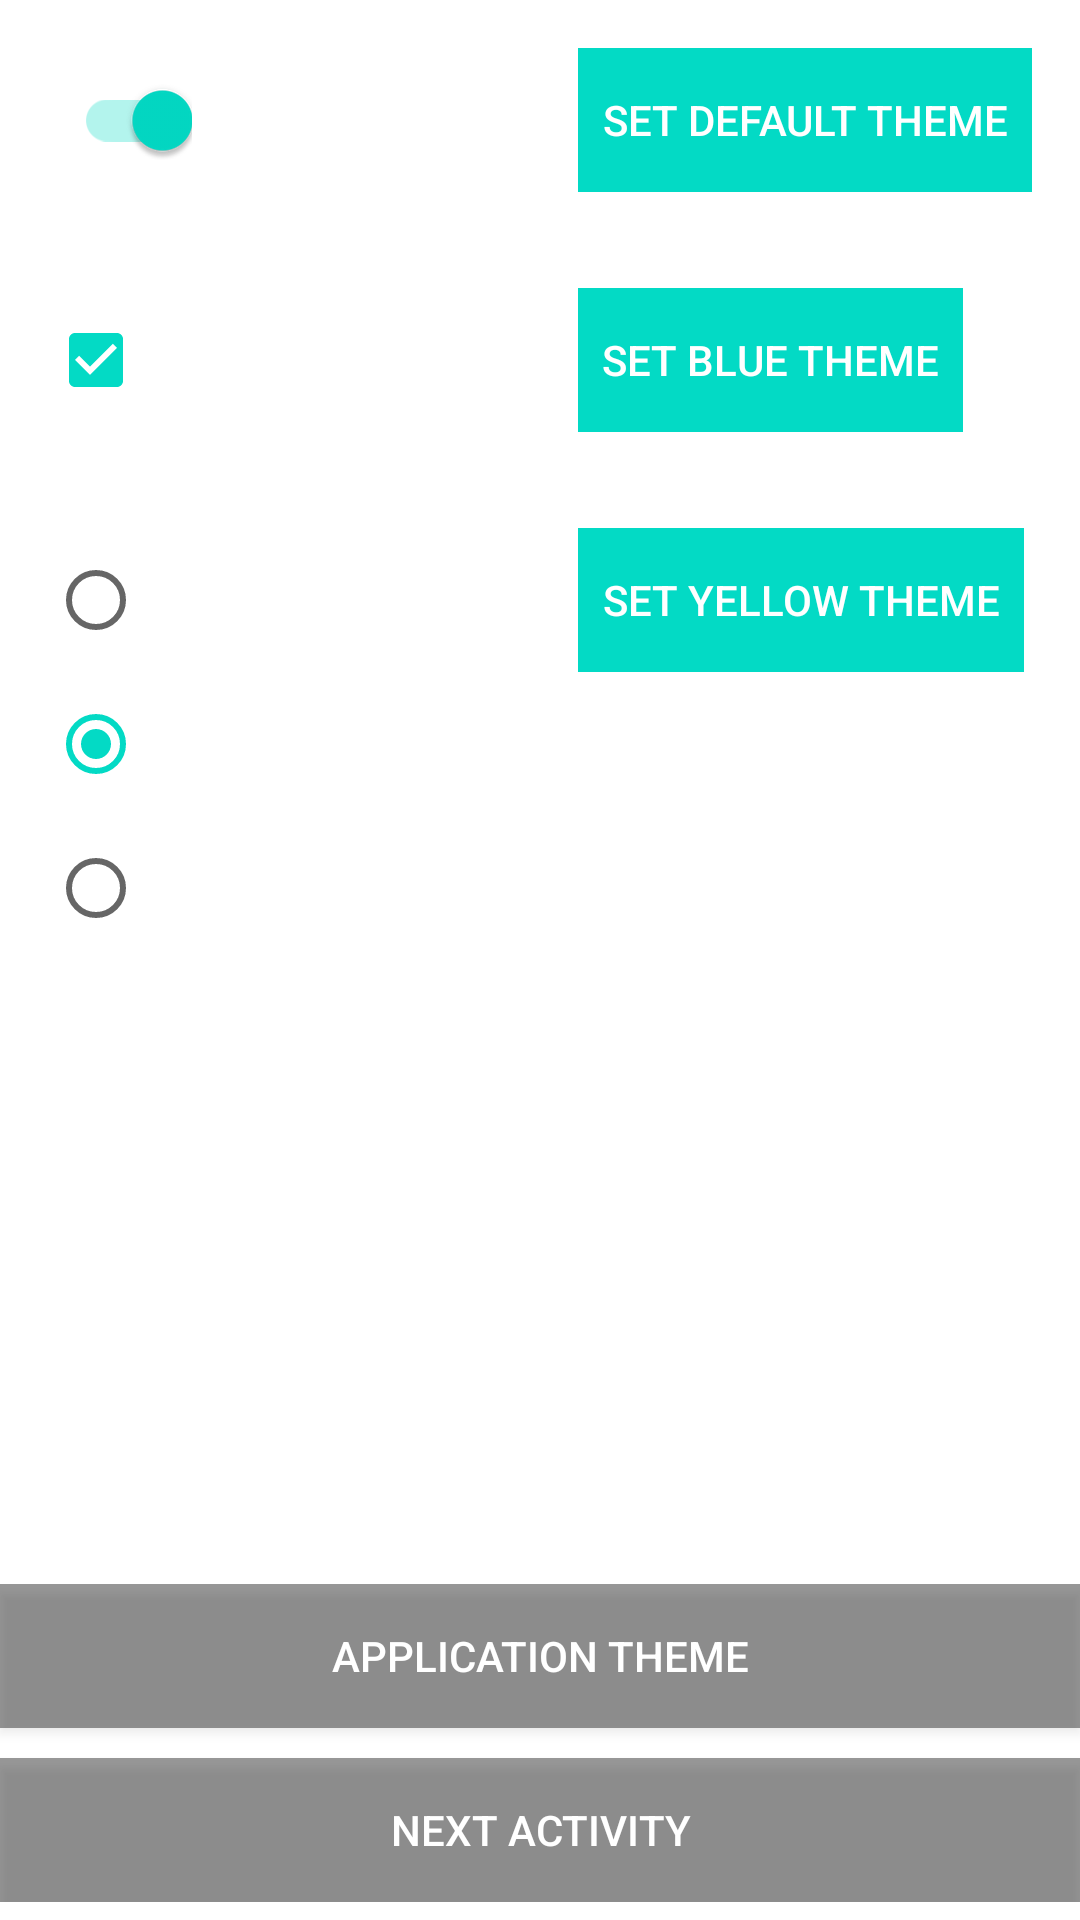

Here is an Android app screen rendered from its layout file. Give the layout XML and the strings, colors and styles it references.
<!-- AndroidManifest.xml: application theme AppTheme -->
<!-- res/layout/activity_general_dialog_settings.xml -->
<RelativeLayout xmlns:android="http://schemas.android.com/apk/res/android"
    xmlns:tools="http://schemas.android.com/tools"
    android:layout_width="match_parent"
    android:layout_height="match_parent"
    android:background="#FFFFFF"
    tools:context="com.example.alexzandr.coloreddialog.GeneralDialogSettingsActivity">

    <LinearLayout
        android:layout_width="wrap_content"
        android:layout_height="wrap_content"
        android:orientation="vertical">

        <android.support.v7.widget.SwitchCompat
            android:id="@+id/button_switch"
            android:layout_width="wrap_content"
            android:layout_height="wrap_content"
            android:layout_margin="16dp"
            android:checked="true" />

        <android.support.v7.widget.AppCompatCheckBox
            android:id="@+id/button_check_box"
            android:layout_width="wrap_content"
            android:layout_height="wrap_content"
            android:layout_below="@+id/button_switch"
            android:layout_margin="16dp"
            android:checked="true" />

        <RadioGroup
            android:id="@+id/radio_group"
            android:layout_width="wrap_content"
            android:layout_height="wrap_content"
            android:layout_below="@+id/button_check_box"
            android:layout_margin="16dp">

            <android.support.v7.widget.AppCompatRadioButton
                android:layout_width="wrap_content"
                android:layout_height="wrap_content" />

            <android.support.v7.widget.AppCompatRadioButton
                android:layout_width="wrap_content"
                android:layout_height="wrap_content"
                android:checked="true" />

            <android.support.v7.widget.AppCompatRadioButton
                android:layout_width="wrap_content"
                android:layout_height="wrap_content" />
        </RadioGroup>
    </LinearLayout>

    <LinearLayout
        android:layout_width="wrap_content"
        android:layout_height="wrap_content"
        android:layout_alignParentEnd="true"
        android:layout_alignParentRight="true"
        android:orientation="vertical">

        <android.support.v7.widget.AppCompatButton
            android:id="@+id/button_set_default"
            style="@style/Base.Widget.AppCompat.Button.Borderless"
            android:layout_width="wrap_content"
            android:layout_height="wrap_content"
            android:layout_margin="16dp"
            android:background="?attr/colorAccent"
            android:padding="8dp"
            android:text="Set Default Theme"
            android:textColor="@android:color/white" />

        <android.support.v7.widget.AppCompatButton
            android:id="@+id/button_set_blue"
            style="@style/Base.Widget.AppCompat.Button.Borderless"
            android:layout_width="wrap_content"
            android:layout_height="wrap_content"
            android:layout_margin="16dp"
            android:background="?attr/colorAccent"
            android:padding="8dp"
            android:text="Set Blue Theme"
            android:textColor="@android:color/white" />

        <android.support.v7.widget.AppCompatButton
            android:id="@+id/button_set_yellow"
            style="@style/Base.Widget.AppCompat.Button.Borderless"
            android:layout_width="wrap_content"
            android:layout_height="wrap_content"
            android:layout_margin="16dp"
            android:background="?attr/colorAccent"
            android:padding="8dp"
            android:text="Set Yellow Theme"
            android:textColor="@android:color/white" />


    </LinearLayout>

    <LinearLayout
        android:id="@+id/show_holo_dialog_container"
        style="?metaButtonBarStyle"
        android:layout_width="match_parent"
        android:layout_height="wrap_content"
        android:layout_alignParentBottom="true"
        android:layout_marginBottom="6dp"
        android:orientation="vertical">

        <Button
            android:id="@+id/show_app_compat_dialog"
            style="?metaButtonBarButtonStyle"
            android:layout_width="match_parent"
            android:layout_height="0dp"
            android:layout_weight="1"
            android:background="@color/black_overlay"
            android:gravity="center"
            android:text="@string/app_theme"
            android:textColor="@android:color/white" />

        <Button
            android:id="@+id/start_next_activity"
            style="?metaButtonBarButtonStyle"
            android:layout_width="match_parent"
            android:layout_height="0dp"
            android:layout_marginTop="10dp"
            android:layout_weight="1"
            android:background="@color/black_overlay"
            android:gravity="center"
            android:text="@string/start_activity"
            android:textColor="@android:color/white" />
    </LinearLayout>
</RelativeLayout>
<!-- resources referenced by this layout -->
<resources>
  <color name="black_overlay">#66000000</color>
  <string name="app_theme">application theme</string>
  <string name="start_activity">Next Activity</string>
</resources>
